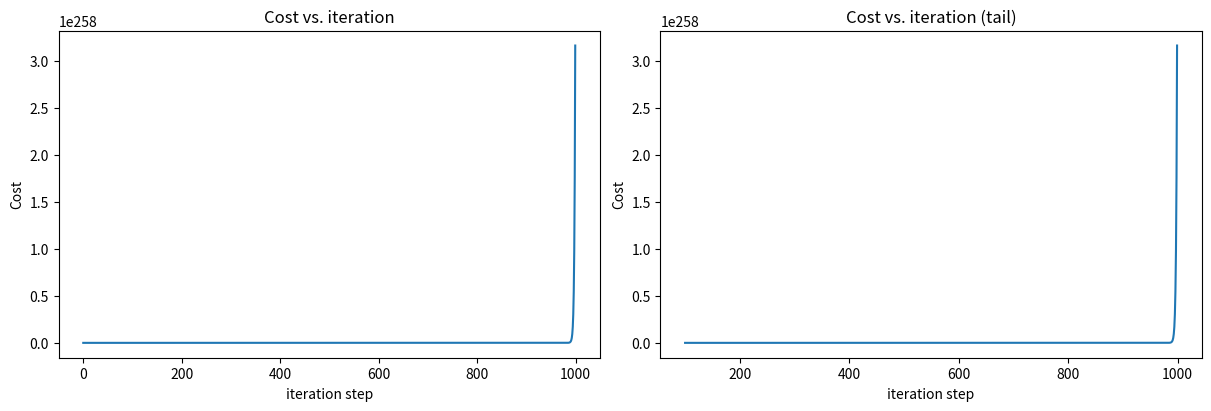

Recreate this plot in Python.
# -*- coding: utf-8 -*-
"""
Created on Sat Jan 14 17:59:25 2023

[redacted]
"""

import copy, math
import numpy as np
import matplotlib.pyplot as plt
np.set_printoptions(precision=2)  # reduced display precision on numpy arrays

X_train = np.array([[3000, 2, 230, 5], [2000, 5, 0, 2], [1000, 1, 25, 1]])
y_train = np.array([460, 178, 215])

# data is stored in numpy matrix
print(f"X Shape: {X_train.shape}, X Type:{type(X_train)})")
print(X_train)
print(f"y Shape: {y_train.shape}, y Type:{type(y_train)})")
print(y_train)

b_init = 785.1811367994083
w_init = np.array([ 0.39133535, 18.75376741, -53.36032453, -26.42131618])

print(f"w_init shape: {w_init.shape}, b_init type: {type(b_init)}")

def predict(x, w, b):
    """
    Predict the output of a model given input features and model weights.
    
    Parameters:
        x (np.array): Input features of shape (n_samples, n_features)
        w (np.array): Model weights of shape (n_features, )
        b (float): Model bias term 
    
    Returns:
        np.array: Model output of shape (n_samples, )
    """
    p = np.dot(x, w) + b     
    return p


x_vec = X_train[0,:]
print(f"x_vec shape {x_vec.shape}, x_vec value: {x_vec}")

"""
The above code snippet extracts the first row of the X_train matrix, which corresponds to the first sample of the training dataset. The shape of x_vec and its value are printed out for verification.
"""

f_wb = predict(x_vec,w_init, b_init)
print(f"f_wb shape {f_wb.shape}, prediction: {f_wb}")

"""
The above code snippet uses the predict function to obtain the model's prediction on the first sample of the training dataset using the initial weight and bias parameters (w_init and b_init). The shape and value of the prediction are printed out for verification.
"""

def compute_cost(X, y, w, b):
    """
    Compute the cost of a linear regression model.
    
    Parameters:
        X (np.array): Input features of shape (n_samples, n_features)
        y (np.array): Target values of shape (n_samples, )
        w (np.array): Model weights of shape (n_features, )
        b (float): Model bias term
    
    Returns:
        float: The computed cost of the linear regression model.
    """
    m = X.shape[0]
    cost = 0.0
    for i in range(m):                                
        f_wb_i = np.dot(X[i], w) + b          
        cost = cost + (f_wb_i - y[i])**2   
    cost = cost / (2 * m)                   
    return cost

cost = compute_cost(X_train, y_train, w_init, b_init)
print(f'Cost w : {cost}')

def compute_gradient(X, y, w, b):
    """
    Compute the gradient of the cost function of a linear regression model.
    
    Parameters:
        X (np.array): Input features of shape (n_samples, n_features)
        y (np.array): Target values of shape (n_samples, )
        w (np.array): Model weights of shape (n_features, )
        b (float): Model bias term
    
    Returns:
        tuple: The computed gradients of the cost function with respect to the bias term (dj_db) and the weights (dj_dw)
    """
    m,n = X.shape           #(number of examples, number of features)
    dj_dw = np.zeros((n,))
    dj_db = 0.

    for i in range(m):                             
        err = (np.dot(X[i], w) + b) - y[i]   
        for j in range(n):
            dj_dw[j] = dj_dw[j] + err * X[i, j]    
        dj_db = dj_db + err                        
    dj_dw = dj_dw / m                                
    dj_db = dj_db / m                                
        
    return dj_db, dj_dw


def gradient_descent(X, y, w_in, b_in, cost_function, gradient_function, alpha, num_iters):
    """
    Perform gradient descent to optimize the weights and bias of a linear regression model.
    
    Parameters:
        X (np.array): Input features of shape (n_samples, n_features)
        y (np.array): Target values of shape (n_samples, )
        w_in (np.array): Initial model weights of shape (n_features, )
        b_in (float): Initial model bias term
        cost_function (function): Function to compute the cost of the model
        gradient_function (function): Function to compute the gradients of the cost function
        alpha (float): Learning rate
        num_iters (int): Number of iterations to perform gradient descent
        
    Returns:
        tuple: The optimized weights and bias term of the model, along with the history of the cost function during the optimization process
    """
    J_history = []
    w = copy.deepcopy(w_in)  #avoid modifying global w within function
    b = b_in
    
    for i in range(num_iters):

        dj_db,dj_dw = gradient_function(X, y, w, b)   

        w = w - alpha * dj_dw               
        b = b - alpha * dj_db               
      
        if i<100000:      # prevent resource exhaustion 
            J_history.append( cost_function(X, y, w, b))

        if i% math.ceil(num_iters / 10) == 0:
            print(f"Iteration {i:4d}: Cost {J_history[-1]:8.2f}   ")
        
    return w, b, J_history #return final w,b and J history for graphing

# initialize parameters
initial_w = np.zeros_like(w_init)
initial_b = 0.
# some gradient descent settings
iterations = 1000
alpha = 5.0e-7
# run gradient descent 
w_final, b_final, J_hist = gradient_descent(X_train, y_train, initial_w, initial_b,
                                                    compute_cost, compute_gradient, 
                                                    alpha, iterations)

"""
The above code snippet initializes the model parameters with initial_w being an array of zeroes of the same shape as w_init and initial_b being 0. The number of iterations and the learning rate alpha are set. Then gradient_descent function is called with the training data, initial weight and bias, cost and gradient functions, learning rate and number of iterations as inputs. The final optimized weight and bias and the history of cost during the optimization process are returned. The final weight and bias and the predictions of the model on the training data are printed.
"""
print(f"b,w found by gradient descent: {b_final:0.2f},{w_final} ")
m,_ = X_train.shape
for i in range(m):
    print(f"prediction: {np.dot(X_train[i], w_final) + b_final:0.2f}, target value: {y_train[i]}")

fig, (ax1, ax2) = plt.subplots(1, 2, constrained_layout=True, figsize=(12, 4))
ax1.plot(J_hist)
ax2.plot(100 + np.arange(len(J_hist[100:])), J_hist[100:])
ax1.set_title("Cost vs. iteration");  ax2.set_title("Cost vs. iteration (tail)")
ax1.set_ylabel('Cost')             ;  ax2.set_ylabel('Cost') 
ax1.set_xlabel('iteration step')   ;  ax2.set_xlabel('iteration step') 
plt.show()
